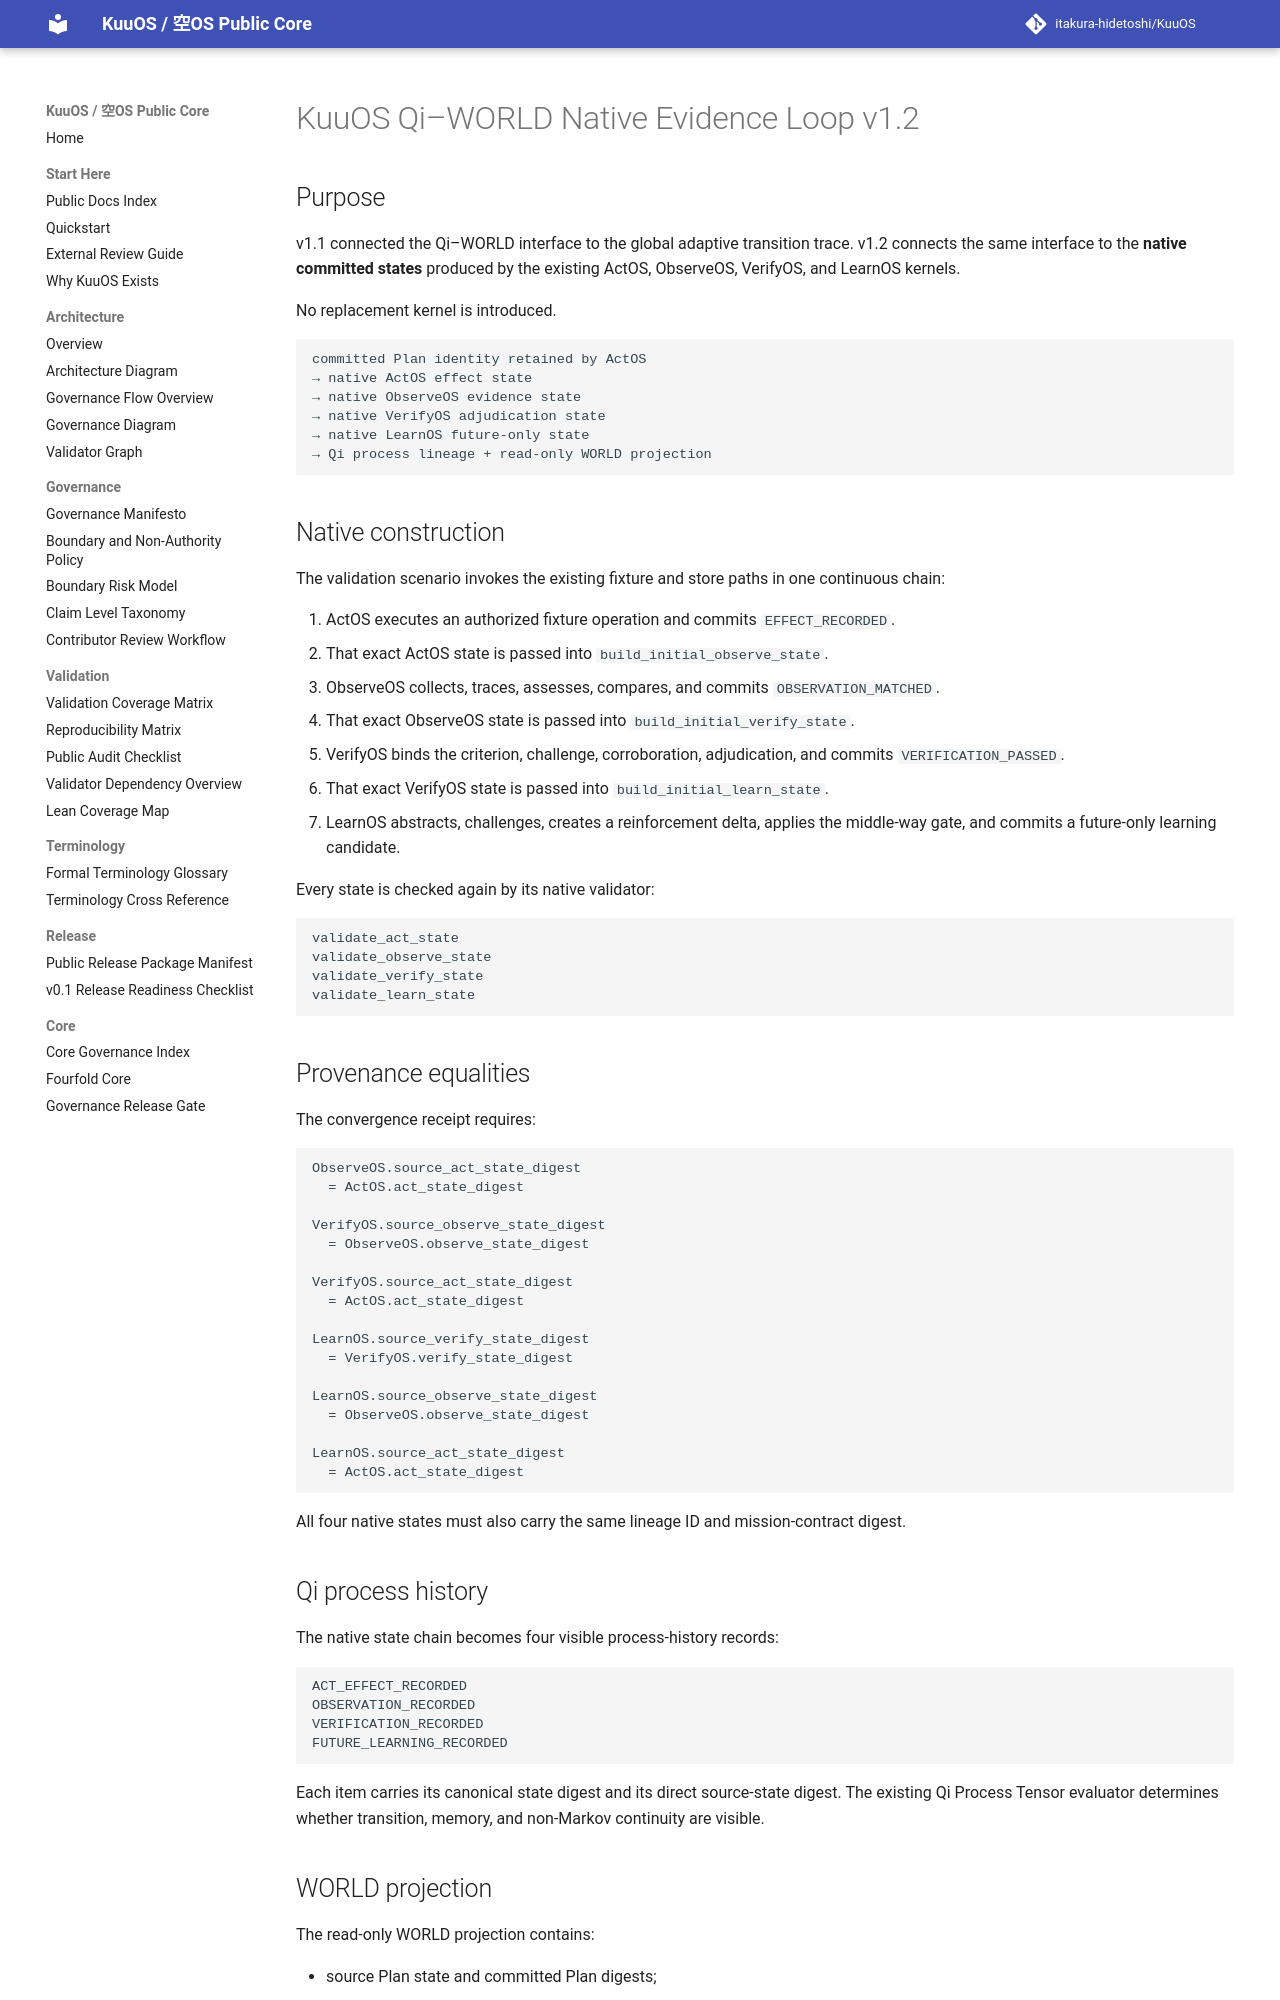

repository: itakura-hidetoshi/KuuOS · page: KUUOS_QI_WORLD_NATIVE_EVIDENCE_LOOP_v1_2/index.html · generator: mkdocs

# KuuOS Qi–WORLD Native Evidence Loop v1.2

## Purpose

v1.1 connected the Qi–WORLD interface to the global adaptive transition trace. v1.2 connects the same interface to the **native committed states** produced by the existing ActOS, ObserveOS, VerifyOS, and LearnOS kernels.

No replacement kernel is introduced.

```text
committed Plan identity retained by ActOS
→ native ActOS effect state
→ native ObserveOS evidence state
→ native VerifyOS adjudication state
→ native LearnOS future-only state
→ Qi process lineage + read-only WORLD projection
```

## Native construction

The validation scenario invokes the existing fixture and store paths in one continuous chain:

1. ActOS executes an authorized fixture operation and commits `EFFECT_RECORDED`.
2. That exact ActOS state is passed into `build_initial_observe_state`.
3. ObserveOS collects, traces, assesses, compares, and commits `OBSERVATION_MATCHED`.
4. That exact ObserveOS state is passed into `build_initial_verify_state`.
5. VerifyOS binds the criterion, challenge, corroboration, adjudication, and commits `VERIFICATION_PASSED`.
6. That exact VerifyOS state is passed into `build_initial_learn_state`.
7. LearnOS abstracts, challenges, creates a reinforcement delta, applies the middle-way gate, and commits a future-only learning candidate.

Every state is checked again by its native validator:

```text
validate_act_state
validate_observe_state
validate_verify_state
validate_learn_state
```

## Provenance equalities

The convergence receipt requires:

```text
ObserveOS.source_act_state_digest
  = ActOS.act_state_digest

VerifyOS.source_observe_state_digest
  = ObserveOS.observe_state_digest

VerifyOS.source_act_state_digest
  = ActOS.act_state_digest

LearnOS.source_verify_state_digest
  = VerifyOS.verify_state_digest

LearnOS.source_observe_state_digest
  = ObserveOS.observe_state_digest

LearnOS.source_act_state_digest
  = ActOS.act_state_digest
```

All four native states must also carry the same lineage ID and mission-contract digest.

## Qi process history

The native state chain becomes four visible process-history records:

```text
ACT_EFFECT_RECORDED
OBSERVATION_RECORDED
VERIFICATION_RECORDED
FUTURE_LEARNING_RECORDED
```

Each item carries its canonical state digest and its direct source-state digest. The existing Qi Process Tensor evaluator determines whether transition, memory, and non-Markov continuity are visible.
